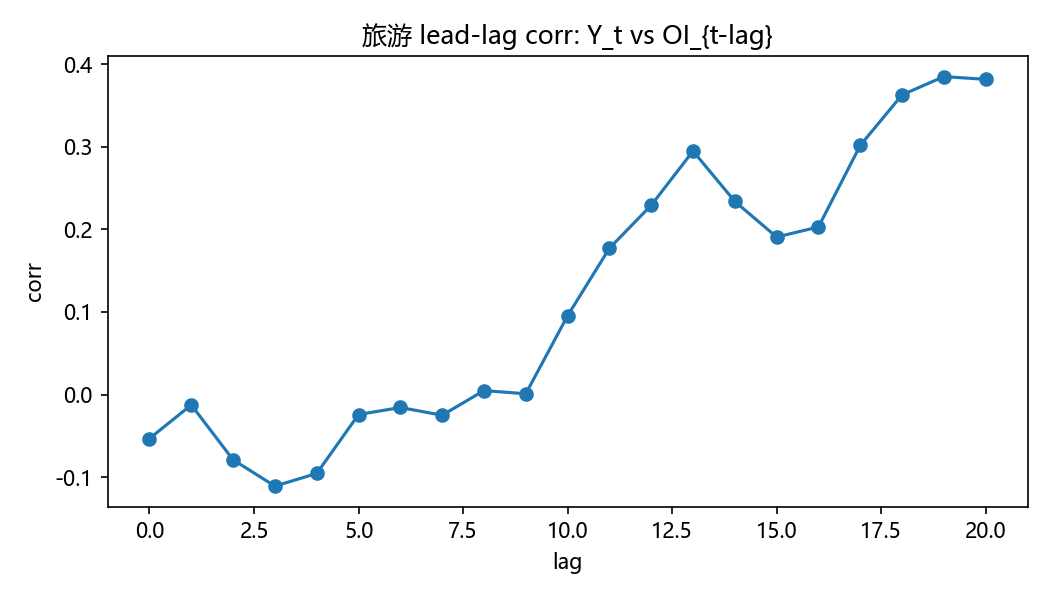

Source data for this figure (header and first rows):
lag, corr
0, -0.05327
1, -0.01258
2, -0.07902
3, -0.1109
4, -0.09555
5, -0.02422
6, -0.0157
7, -0.02508
8, 0.00476
9, 0.0009023
10, 0.09532
11, 0.177
12, 0.2291
13, 0.2947
14, 0.2337
15, 0.1906
16, 0.2028
17, 0.3015
18, 0.3627
19, 0.3848
20, 0.3815
